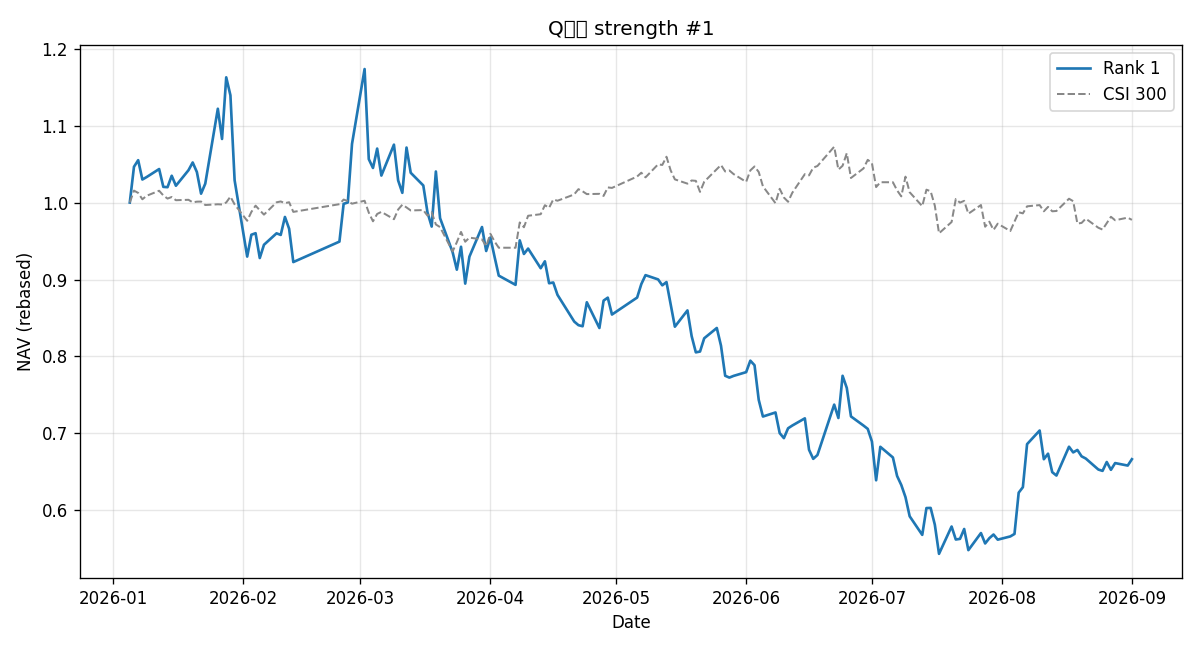

The table this chart was drawn from, first rows:
date, track, equity, cash, holding, holding_name, shares, target, target_name, target_strength, action, reason, switched, rebalance, day_return
2026-01-05, 1, 99970, 214.1, 000933, 神火股份, 3600, 000933, 神火股份, 74, entry, , False, True, 0.0
2026-01-06, 1, 104614, 214.1, 000933, 神火股份, 3600, 000933, 神火股份, 78, hold, 目标未变, False, True, 0.04645
2026-01-07, 1, 105470, 770.4, 600961, 株冶集团, 6000, 600961, 株冶集团, 90, switch, , True, True, 0.008185
2026-01-08, 1, 102958, 904.9, 600131, 国网信通, 6100, 600131, 国网信通, 57, switch, , True, True, -0.02382
2026-01-09, 1, 103272, 322, 600961, 株冶集团, 5800, 600961, 株冶集团, 97, switch, , True, True, 0.003051
2026-01-12, 1, 104318, 1484, 600131, 国网信通, 5800, 600131, 国网信通, 81, switch, , True, True, 0.01013
2026-01-13, 1, 102003, 1295, 000933, 神火股份, 3400, 000933, 神火股份, 88, switch, , True, True, -0.02219
2026-01-14, 1, 101960, 1460, 600989, 宝丰能源, 5000, 600989, 宝丰能源, 100, switch, , True, True, -0.0004193
2026-01-15, 1, 103448, 2303, 000933, 神火股份, 3300, 000933, 神火股份, 100, switch, , True, True, 0.01459
2026-01-16, 1, 102150, 902, 600131, 国网信通, 5600, 600131, 国网信通, 100, switch, , True, True, -0.01255
2026-01-19, 1, 104166, 902, 600131, 国网信通, 5600, 600131, 国网信通, 97, hold, 目标未变, False, True, 0.01974
2026-01-20, 1, 105171, 1193, 600989, 宝丰能源, 4900, 600989, 宝丰能源, 89, switch, , True, True, 0.009651
2026-01-21, 1, 103931, 1581, 600961, 株冶集团, 5000, 600961, 株冶集团, 100, switch, , True, True, -0.01179
2026-01-22, 1, 101121, 212.4, 600989, 宝丰能源, 4700, 600989, 宝丰能源, 76, switch, , True, True, -0.02704
2026-01-23, 1, 102419, 852, 600961, 株冶集团, 4700, 600961, 株冶集团, 100, switch, , True, True, 0.01283
2026-01-26, 1, 112148, 852, 600961, 株冶集团, 4700, 600961, 株冶集团, 100, hold, 目标未变, False, True, 0.09499
2026-01-27, 1, 108223, 2803, 601168, 西部矿业, 3000, 601168, 西部矿业, 68, switch, , True, True, -0.03499
2026-01-28, 1, 116228, 959, 000933, 神火股份, 3300, 000933, 神火股份, 100, switch, , True, True, 0.07396
2026-01-29, 1, 113893, 3517, 601168, 西部矿业, 2800, 601168, 西部矿业, 98, switch, , True, True, -0.02009
2026-01-30, 1, 102861, 3517, 601168, 西部矿业, 2800, 600131, 国网信通, 100, hold_fail, 涨停/跌停/停牌，继续持有, False, True, -0.09686
2026-02-02, 1, 92949, 3517, 601168, 西部矿业, 2800, 600131, 国网信通, 70, hold_fail, 涨停/跌停/停牌，继续持有, False, True, -0.09636
2026-02-03, 1, 95787, 2133, 600989, 宝丰能源, 4300, 600989, 宝丰能源, 84, switch, , True, True, 0.03053
2026-02-04, 1, 95985, 794.7, 000933, 神火股份, 3000, 000933, 神火股份, 85, switch, , True, True, 0.00206
2026-02-05, 1, 92763, 227.3, 600989, 宝丰能源, 4300, 600989, 宝丰能源, 44, switch, , True, True, -0.03356
2026-02-06, 1, 94483, 227.3, 600989, 宝丰能源, 4300, 600989, 宝丰能源, 73, hold, 目标未变, False, True, 0.01854
2026-02-09, 1, 95969, 369, 600131, 国网信通, 5000, 600131, 国网信通, 100, switch, , True, True, 0.01572
2026-02-10, 1, 95764, 1180, 600989, 宝丰能源, 4200, 600989, 宝丰能源, 63, switch, , True, True, -0.002134
2026-02-11, 1, 98094, 1907, 600131, 国网信通, 4900, 600131, 国网信通, 100, switch, , True, True, 0.02433
2026-02-12, 1, 96568, 1348, 600961, 株冶集团, 4500, 600961, 株冶集团, 92, switch, , True, True, -0.01555
2026-02-13, 1, 92238, 2090, 000933, 神火股份, 3100, 000933, 神火股份, 25, switch, , True, True, -0.04484
2026-02-24, 1, 94895, 259.8, 600961, 株冶集团, 4500, 600961, 株冶集团, 83, switch, , True, True, 0.0288
2026-02-25, 1, 99800, 259.8, 600961, 株冶集团, 4500, 600961, 株冶集团, 100, hold, 目标未变, False, True, 0.05169
2026-02-26, 1, 99980, 259.8, 600961, 株冶集团, 4500, 600961, 株冶集团, 61, hold, 目标未变, False, True, 0.001804
2026-02-27, 1, 107585, 259.8, 600961, 株冶集团, 4500, 600961, 株冶集团, 100, hold, 目标未变, False, True, 0.07607
2026-03-02, 1, 117305, 259.8, 600961, 株冶集团, 4500, 600961, 株冶集团, 100, hold, 目标未变, False, True, 0.09035
2026-03-03, 1, 105605, 259.8, 600961, 株冶集团, 4500, 600989, 宝丰能源, 100, hold_fail, 涨停/跌停/停牌，继续持有, False, True, -0.09974
2026-03-04, 1, 104455, 1015, 000933, 神火股份, 3000, 000933, 神火股份, 100, switch, , True, True, -0.01088
2026-03-05, 1, 106975, 1015, 000933, 神火股份, 3000, 000933, 神火股份, 85, hold, 目标未变, False, True, 0.02413
2026-03-06, 1, 103472, 704.4, 600131, 国网信通, 4800, 600131, 国网信通, 100, switch, , True, True, -0.03274
2026-03-09, 1, 107483, 1583, 000933, 神火股份, 3000, 000933, 神火股份, 100, switch, , True, True, 0.03876
2026-03-10, 1, 102842, 1818, 601168, 西部矿业, 3200, 601168, 西部矿业, 68, switch, , True, True, -0.04318
2026-03-11, 1, 101229, 3425, 000933, 神火股份, 2800, 000933, 神火股份, 100, switch, , True, True, -0.01568
2026-03-12, 1, 107109, 3425, 000933, 神火股份, 2800, 000933, 神火股份, 100, hold, 目标未变, False, True, 0.05809
2026-03-13, 1, 103834, 2944, 600989, 宝丰能源, 3000, 600989, 宝丰能源, 100, switch, , True, True, -0.03057
2026-03-16, 1, 102184, 2944, 600989, 宝丰能源, 3000, 600989, 宝丰能源, 41, hold, 目标未变, False, True, -0.01589
2026-03-17, 1, 98688, 104.8, 600961, 株冶集团, 5100, 600961, 株冶集团, 75, switch, , True, True, -0.03422
2026-03-18, 1, 96847, 175.3, 600131, 国网信通, 4800, 600131, 国网信通, 42, switch, , True, True, -0.01865
2026-03-19, 1, 103999, 175.3, 600131, 国网信通, 4800, 600131, 国网信通, 100, hold, 目标未变, False, True, 0.07385
2026-03-20, 1, 97940, 2517, 601168, 西部矿业, 3700, 601168, 西部矿业, 50, switch, , True, True, -0.05826
2026-03-23, 1, 93511, 150.5, 600989, 宝丰能源, 3000, 600989, 宝丰能源, 100, switch, , True, True, -0.04523
2026-03-24, 1, 91251, 1931, 601168, 西部矿业, 3500, 601168, 西部矿业, 70, switch, , True, True, -0.02417
2026-03-25, 1, 94226, 1931, 601168, 西部矿业, 3500, 601168, 西部矿业, 74, hold, 目标未变, False, True, 0.0326
2026-03-26, 1, 89439, 841.1, 000933, 神火股份, 3100, 000933, 神火股份, 71, switch, , True, True, -0.0508
2026-03-27, 1, 92942, 841.1, 000933, 神火股份, 3100, 000933, 神火股份, 100, hold, 目标未变, False, True, 0.03917
2026-03-30, 1, 96786, 841.1, 000933, 神火股份, 3100, 000933, 神火股份, 100, hold, 目标未变, False, True, 0.04136
2026-03-31, 1, 93677, 1510, 600961, 株冶集团, 5300, 600961, 株冶集团, 68, switch, , True, True, -0.03212
2026-04-01, 1, 95429, 1397, 601168, 西部矿业, 3600, 601168, 西部矿业, 93, switch, , True, True, 0.0187
2026-04-02, 1, 92916, 755.8, 000933, 神火股份, 3000, 000933, 神火股份, 100, switch, , True, True, -0.02633
2026-04-03, 1, 90477, 1027, 600131, 国网信通, 5000, 600131, 国网信通, 77, switch, , True, True, -0.02625
2026-04-07, 1, 89280, 2116, 000933, 神火股份, 2800, 000933, 神火股份, 100, switch, , True, True, -0.01323
... 101 more rows
